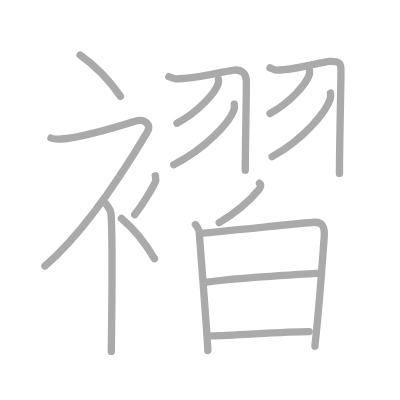
t = 0.00 s
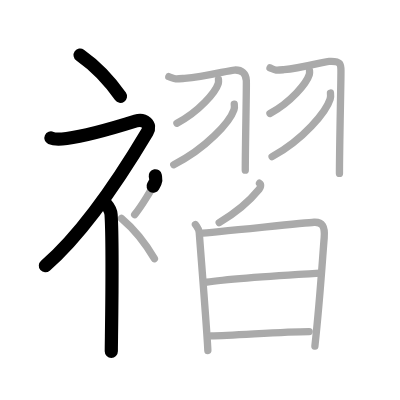
t = 3.25 s
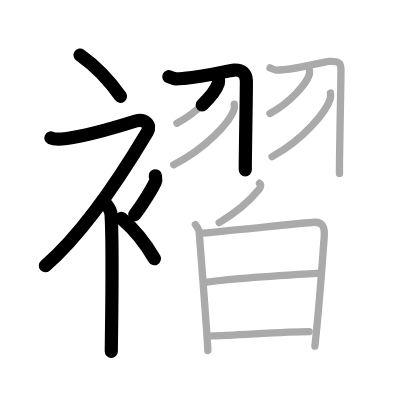
t = 6.50 s
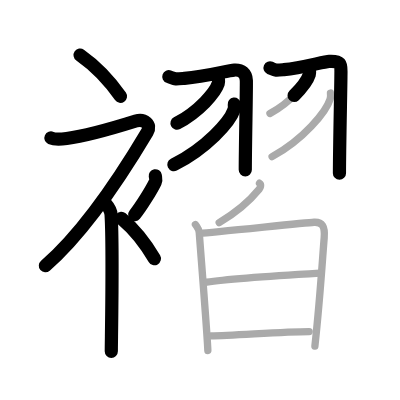
t = 9.50 s
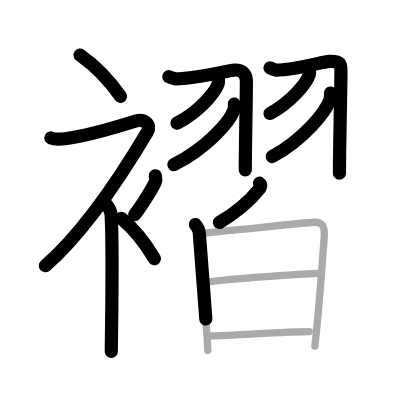
t = 12.75 s
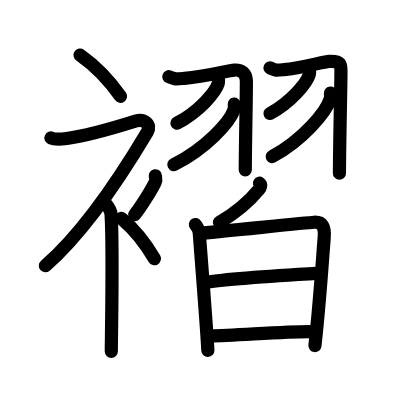
t = 16.00 s

The animated SVG that drew these frames (rendered in a browser with its animation timeline set to each time). Animation: 16 SMIL elements (animate=16); one cycle of 16.00 s.

<?xml version="1.0" standalone="no"?>
<!DOCTYPE svg PUBLIC "-//W3C//DTD SVG 1.1//EN"   "http://www.w3.org/Graphics/SVG/1.1/DTD/svg11.dtd">
<svg width="400px" height="400px"  version="1.1" xmlns="http://www.w3.org/2000/svg">
  <defs>
    <marker id="Triangle" viewBox="0 0 10 10" refX="0" refY="5" markerUnits="strokeWidth" markerWidth="3" style="stroke-opacity:0%;fill:#aaaaaa;" markerHeight="2" orient="auto">
      <path d="M 0 0 L 10 5 L 0 10 z" />
    </marker>
    
    <marker id="Arrow" viewBox="0 0 10 10" refX="5" refY="5" markerUnits="strokeWidth" markerWidth="1.8" style="stroke-opacity:0%;fill:#770000;" markerHeight="2" orient="auto">
      <path d="M 0 4 L 6 4 L 4 1 L 10 5 L 4 9 L 6 6 L 0 6 z" />
        <circle cx="5" cy="5" r="5" />
      </marker>
    
    <marker id="TriangleRed" viewBox="0 0 10 10" refX="0" refY="5" markerUnits="strokeWidth" markerWidth="3" style="stroke-opacity:0%;fill:#CC0000;" markerHeight="2" orient="auto">
      <path d="M 0 0 L 10 5 L 0 10 z" />
    </marker>
    
    <marker id="ArrowRed" viewBox="0 0 10 10" refX="5" refY="5" markerUnits="strokeWidth" markerWidth="1.8" style="stroke-opacity:0%;fill:#CC0000;" markerHeight="2" orient="auto">
      <path d="M 0 4 L 6 4 L 4 1 L 10 5 L 4 9 L 6 6 L 0 6 z" />
        <circle cx="5" cy="5" r="5" />
      </marker>
    
  </defs>
  
  <path style="fill:#ffffff; fill-opacity:100%; fill-rule:evenodd; stroke-width:0;" d="M 0 0 L 400px 0 L 400px 400px L 0 400px L 0 0" />

  <g transform="scale(3.6697247706422 3.6697247706422)">
<path style="fill:none; fill-opacity:0%; fill-rule:evenodd; stroke:#aaaaaa; stroke-opacity:100%; stroke-width: 1.5pt; stroke-linejoin:round; stroke-linecap:round;" d="M21.83 15c3.76 2.65 7.78 6.62 11 11.25"></path>
<path style="fill:none; fill-opacity:0%; fill-rule:evenodd; stroke:#aaaaaa; stroke-opacity:100%; stroke-width: 1.5pt; stroke-linejoin:round; stroke-linecap:round;" d="M13.88 37.6c0.9 0.41 2.75 0.34 4.29 0.14C24 37 34.77 33.68 37 32.98c2.23-0.69 4.39 0.87 3.12 3C32.7 48.45 23.17 63.04 12.25 72.5"></path>
<path style="fill:none; fill-opacity:0%; fill-rule:evenodd; stroke:#aaaaaa; stroke-opacity:100%; stroke-width: 1.5pt; stroke-linejoin:round; stroke-linecap:round;" d="M28.5 55.11c0.12 0.29 1.65 1.53 1.77 3.39c0.57 8.93 0.06 34.2 0.06 37.25"></path>
<path style="fill:none; fill-opacity:0%; fill-rule:evenodd; stroke:#aaaaaa; stroke-opacity:100%; stroke-width: 1.5pt; stroke-linejoin:round; stroke-linecap:round;" d="M42.31 47.89c0.15 0.87 0.3 1.1 0 1.74c-0.92 1.91-3.76 6.61-5.61 8.87"></path>
<path style="fill:none; fill-opacity:0%; fill-rule:evenodd; stroke:#aaaaaa; stroke-opacity:100%; stroke-width: 1.5pt; stroke-linejoin:round; stroke-linecap:round;" d="M33.08 59.5c3.07 2.59 6.37 6.47 9 11"></path>
<path style="fill:none; fill-opacity:0%; fill-rule:evenodd; stroke:#aaaaaa; stroke-opacity:100%; stroke-width: 1.5pt; stroke-linejoin:round; stroke-linecap:round;" d="M46 20.88c1.97 0.71 1.38 0.71 4.27 0.47c5.88-0.47 11.78-2.15 13.58-2.26c2.03-0.12 3.21 0.94 3.28 2.85c0.07 2.11-0.29 17.71-0.29 24.44"></path>
<path style="fill:none; fill-opacity:0%; fill-rule:evenodd; stroke:#aaaaaa; stroke-opacity:100%; stroke-width: 1.5pt; stroke-linejoin:round; stroke-linecap:round;" d="M59.53 21.65c0.03 0.28 0.07 0.72-0.06 1.13c-0.77 2.38-5.19 7.6-11.25 10.79"></path>
<path style="fill:none; fill-opacity:0%; fill-rule:evenodd; stroke:#aaaaaa; stroke-opacity:100%; stroke-width: 1.5pt; stroke-linejoin:round; stroke-linecap:round;" d="M63.84 28.38c0.05 0.39 0.1 1-0.09 1.56c-1.12 3.29-7.57 10.52-16.4 14.94"></path>
<path style="fill:none; fill-opacity:0%; fill-rule:evenodd; stroke:#aaaaaa; stroke-opacity:100%; stroke-width: 1.5pt; stroke-linejoin:round; stroke-linecap:round;" d="M73.58 18.5c1.64 0.73 1.36 0.73 3.77 0.49c4.9-0.49 10.84-2.19 12.34-2.27c3.36-0.17 3.22 0.87 3.22 2.89c0 3.24-0.41 20.71-0.41 27.64"></path>
<path style="fill:none; fill-opacity:0%; fill-rule:evenodd; stroke:#aaaaaa; stroke-opacity:100%; stroke-width: 1.5pt; stroke-linejoin:round; stroke-linecap:round;" d="M84.34 19.23c0.03 0.28 0.06 0.71-0.06 1.11c-0.73 2.33-4.95 7.45-10.71 10.59"></path>
<path style="fill:none; fill-opacity:0%; fill-rule:evenodd; stroke:#aaaaaa; stroke-opacity:100%; stroke-width: 1.5pt; stroke-linejoin:round; stroke-linecap:round;" d="M90.05 25.36c0.05 0.41 0.09 1.05-0.09 1.64c-1.08 3.46-7.3 11.04-15.81 15.68"></path>
<path style="fill:none; fill-opacity:0%; fill-rule:evenodd; stroke:#aaaaaa; stroke-opacity:100%; stroke-width: 1.5pt; stroke-linejoin:round; stroke-linecap:round;" d="M70.71 49.93c0.6 0.39 0.18 1.31-0.07 1.61c-2.42 2.98-6.15 6.31-10.91 9.11"></path>
<path style="fill:none; fill-opacity:0%; fill-rule:evenodd; stroke:#aaaaaa; stroke-opacity:100%; stroke-width: 1.5pt; stroke-linejoin:round; stroke-linecap:round;" d="M53.25 61.2c0.52 0.78 0.98 1.17 1.05 2.21c0.28 4.08 2.13 26.98 2.34 32.1"></path>
<path style="fill:none; fill-opacity:0%; fill-rule:evenodd; stroke:#aaaaaa; stroke-opacity:100%; stroke-width: 1.5pt; stroke-linejoin:round; stroke-linecap:round;" d="M54.62 63.56c2.95-0.13 28.26-2.85 30.94-3c2.24-0.13 3.04 1.13 2.78 4.26c-0.42 4.98-1.14 16.96-2.53 29.48"></path>
<path style="fill:none; fill-opacity:0%; fill-rule:evenodd; stroke:#aaaaaa; stroke-opacity:100%; stroke-width: 1.5pt; stroke-linejoin:round; stroke-linecap:round;" d="M56.33 76.91c6.16-1.02 24.52-2.12 30.83-2.49"></path>
<path style="fill:none; fill-opacity:0%; fill-rule:evenodd; stroke:#aaaaaa; stroke-opacity:100%; stroke-width: 1.5pt; stroke-linejoin:round; stroke-linecap:round;" d="M57.51 91.52c5.9 0 19.11-1.17 26.74-1.17"></path>

<path style="fill:none; fill-opacity:0%; fill-rule:evenodd; stroke:#000000; stroke-opacity:100%; stroke-width: 2.7pt; stroke-linejoin:round; stroke-linecap:round;" d="M21.83 15c3.76 2.65 7.78 6.62 11 11.25" pathLength="100" stroke-dashoffset="100" stroke-dasharray="100 105"><animate id="dashAnim1" attributeName="stroke-dashoffset" from="100" to="0" dur="1s" calcMode="linear" fill="freeze"/></path>
<path style="fill:none; fill-opacity:0%; fill-rule:evenodd; stroke:#000000; stroke-opacity:100%; stroke-width: 2.7pt; stroke-linejoin:round; stroke-linecap:round;" d="M13.88 37.6c0.9 0.41 2.75 0.34 4.29 0.14C24 37 34.77 33.68 37 32.98c2.23-0.69 4.39 0.87 3.12 3C32.7 48.45 23.17 63.04 12.25 72.5" pathLength="100" stroke-dashoffset="100" stroke-dasharray="100 105"><animate id="dashAnim2" attributeName="stroke-dashoffset" from="100" to="0" dur="1s" calcMode="linear" begin="dashAnim1.end" fill="freeze"/></path>
<path style="fill:none; fill-opacity:0%; fill-rule:evenodd; stroke:#000000; stroke-opacity:100%; stroke-width: 2.7pt; stroke-linejoin:round; stroke-linecap:round;" d="M28.5 55.11c0.12 0.29 1.65 1.53 1.77 3.39c0.57 8.93 0.06 34.2 0.06 37.25" pathLength="100" stroke-dashoffset="100" stroke-dasharray="100 105"><animate id="dashAnim3" attributeName="stroke-dashoffset" from="100" to="0" dur="1s" calcMode="linear" begin="dashAnim2.end" fill="freeze"/></path>
<path style="fill:none; fill-opacity:0%; fill-rule:evenodd; stroke:#000000; stroke-opacity:100%; stroke-width: 2.7pt; stroke-linejoin:round; stroke-linecap:round;" d="M42.31 47.89c0.15 0.87 0.3 1.1 0 1.74c-0.92 1.91-3.76 6.61-5.61 8.87" pathLength="100" stroke-dashoffset="100" stroke-dasharray="100 105"><animate id="dashAnim4" attributeName="stroke-dashoffset" from="100" to="0" dur="1s" calcMode="linear" begin="dashAnim3.end" fill="freeze"/></path>
<path style="fill:none; fill-opacity:0%; fill-rule:evenodd; stroke:#000000; stroke-opacity:100%; stroke-width: 2.7pt; stroke-linejoin:round; stroke-linecap:round;" d="M33.08 59.5c3.07 2.59 6.37 6.47 9 11" pathLength="100" stroke-dashoffset="100" stroke-dasharray="100 105"><animate id="dashAnim5" attributeName="stroke-dashoffset" from="100" to="0" dur="1s" calcMode="linear" begin="dashAnim4.end" fill="freeze"/></path>
<path style="fill:none; fill-opacity:0%; fill-rule:evenodd; stroke:#000000; stroke-opacity:100%; stroke-width: 2.7pt; stroke-linejoin:round; stroke-linecap:round;" d="M46 20.88c1.97 0.71 1.38 0.71 4.27 0.47c5.88-0.47 11.78-2.15 13.58-2.26c2.03-0.12 3.21 0.94 3.28 2.85c0.07 2.11-0.29 17.71-0.29 24.44" pathLength="100" stroke-dashoffset="100" stroke-dasharray="100 105"><animate id="dashAnim6" attributeName="stroke-dashoffset" from="100" to="0" dur="1s" calcMode="linear" begin="dashAnim5.end" fill="freeze"/></path>
<path style="fill:none; fill-opacity:0%; fill-rule:evenodd; stroke:#000000; stroke-opacity:100%; stroke-width: 2.7pt; stroke-linejoin:round; stroke-linecap:round;" d="M59.53 21.65c0.03 0.28 0.07 0.72-0.06 1.13c-0.77 2.38-5.19 7.6-11.25 10.79" pathLength="100" stroke-dashoffset="100" stroke-dasharray="100 105"><animate id="dashAnim7" attributeName="stroke-dashoffset" from="100" to="0" dur="1s" calcMode="linear" begin="dashAnim6.end" fill="freeze"/></path>
<path style="fill:none; fill-opacity:0%; fill-rule:evenodd; stroke:#000000; stroke-opacity:100%; stroke-width: 2.7pt; stroke-linejoin:round; stroke-linecap:round;" d="M63.84 28.38c0.05 0.39 0.1 1-0.09 1.56c-1.12 3.29-7.57 10.52-16.4 14.94" pathLength="100" stroke-dashoffset="100" stroke-dasharray="100 105"><animate id="dashAnim8" attributeName="stroke-dashoffset" from="100" to="0" dur="1s" calcMode="linear" begin="dashAnim7.end" fill="freeze"/></path>
<path style="fill:none; fill-opacity:0%; fill-rule:evenodd; stroke:#000000; stroke-opacity:100%; stroke-width: 2.7pt; stroke-linejoin:round; stroke-linecap:round;" d="M73.58 18.5c1.64 0.73 1.36 0.73 3.77 0.49c4.9-0.49 10.84-2.19 12.34-2.27c3.36-0.17 3.22 0.87 3.22 2.89c0 3.24-0.41 20.71-0.41 27.64" pathLength="100" stroke-dashoffset="100" stroke-dasharray="100 105"><animate id="dashAnim9" attributeName="stroke-dashoffset" from="100" to="0" dur="1s" calcMode="linear" begin="dashAnim8.end" fill="freeze"/></path>
<path style="fill:none; fill-opacity:0%; fill-rule:evenodd; stroke:#000000; stroke-opacity:100%; stroke-width: 2.7pt; stroke-linejoin:round; stroke-linecap:round;" d="M84.34 19.23c0.03 0.28 0.06 0.71-0.06 1.11c-0.73 2.33-4.95 7.45-10.71 10.59" pathLength="100" stroke-dashoffset="100" stroke-dasharray="100 105"><animate id="dashAnim10" attributeName="stroke-dashoffset" from="100" to="0" dur="1s" calcMode="linear" begin="dashAnim9.end" fill="freeze"/></path>
<path style="fill:none; fill-opacity:0%; fill-rule:evenodd; stroke:#000000; stroke-opacity:100%; stroke-width: 2.7pt; stroke-linejoin:round; stroke-linecap:round;" d="M90.05 25.36c0.05 0.41 0.09 1.05-0.09 1.64c-1.08 3.46-7.3 11.04-15.81 15.68" pathLength="100" stroke-dashoffset="100" stroke-dasharray="100 105"><animate id="dashAnim11" attributeName="stroke-dashoffset" from="100" to="0" dur="1s" calcMode="linear" begin="dashAnim10.end" fill="freeze"/></path>
<path style="fill:none; fill-opacity:0%; fill-rule:evenodd; stroke:#000000; stroke-opacity:100%; stroke-width: 2.7pt; stroke-linejoin:round; stroke-linecap:round;" d="M70.71 49.93c0.6 0.39 0.18 1.31-0.07 1.61c-2.42 2.98-6.15 6.31-10.91 9.11" pathLength="100" stroke-dashoffset="100" stroke-dasharray="100 105"><animate id="dashAnim12" attributeName="stroke-dashoffset" from="100" to="0" dur="1s" calcMode="linear" begin="dashAnim11.end" fill="freeze"/></path>
<path style="fill:none; fill-opacity:0%; fill-rule:evenodd; stroke:#000000; stroke-opacity:100%; stroke-width: 2.7pt; stroke-linejoin:round; stroke-linecap:round;" d="M53.25 61.2c0.52 0.78 0.98 1.17 1.05 2.21c0.28 4.08 2.13 26.98 2.34 32.1" pathLength="100" stroke-dashoffset="100" stroke-dasharray="100 105"><animate id="dashAnim13" attributeName="stroke-dashoffset" from="100" to="0" dur="1s" calcMode="linear" begin="dashAnim12.end" fill="freeze"/></path>
<path style="fill:none; fill-opacity:0%; fill-rule:evenodd; stroke:#000000; stroke-opacity:100%; stroke-width: 2.7pt; stroke-linejoin:round; stroke-linecap:round;" d="M54.62 63.56c2.95-0.13 28.26-2.85 30.94-3c2.24-0.13 3.04 1.13 2.78 4.26c-0.42 4.98-1.14 16.96-2.53 29.48" pathLength="100" stroke-dashoffset="100" stroke-dasharray="100 105"><animate id="dashAnim14" attributeName="stroke-dashoffset" from="100" to="0" dur="1s" calcMode="linear" begin="dashAnim13.end" fill="freeze"/></path>
<path style="fill:none; fill-opacity:0%; fill-rule:evenodd; stroke:#000000; stroke-opacity:100%; stroke-width: 2.7pt; stroke-linejoin:round; stroke-linecap:round;" d="M56.33 76.91c6.16-1.02 24.52-2.12 30.83-2.49" pathLength="100" stroke-dashoffset="100" stroke-dasharray="100 105"><animate id="dashAnim15" attributeName="stroke-dashoffset" from="100" to="0" dur="1s" calcMode="linear" begin="dashAnim14.end" fill="freeze"/></path>
<path style="fill:none; fill-opacity:0%; fill-rule:evenodd; stroke:#000000; stroke-opacity:100%; stroke-width: 2.7pt; stroke-linejoin:round; stroke-linecap:round;" d="M57.51 91.52c5.9 0 19.11-1.17 26.74-1.17" pathLength="100" stroke-dashoffset="100" stroke-dasharray="100 105"><animate id="dashAnim16" attributeName="stroke-dashoffset" from="100" to="0" dur="1s" calcMode="linear" begin="dashAnim15.end" fill="freeze"/></path>

</g>

</svg>  
          
